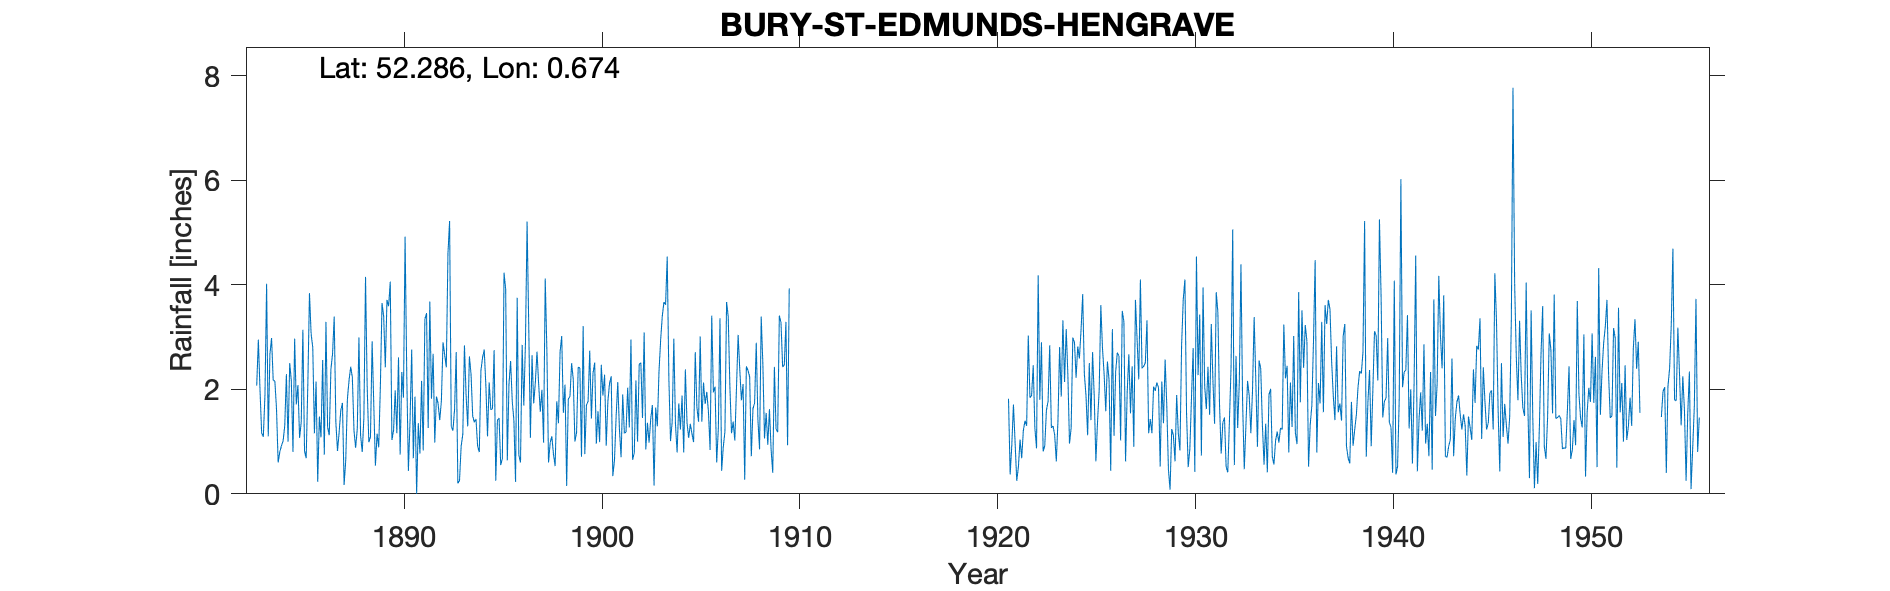

The file beside this chart, header and first rows:
BURY ST EDMUNDS HENGRAVE HALL, , , , , , , , , , , , , , , , , , , , , , , 
Grid ref, TL825687, Long, 0.6742, Lat, 52.29, Elevation, 91, ft, , , , , , , , , , , , , , , 
Station no, 1393, , , , , , , , , , , , , , , , , , , , , , 
, 1880, 1881, 1882, 1883, 1884, 1885, 1886, 1887, 1888, 1889, 1890, 1891, 1892, 1893, 1894, 1895, 1896, 1897, 1898, 1899, 1900, 1901, 1902
January, , , , 2.07, 1.63, 1.71, 2.15, 1.37, 0.88, 0.54, 1.98, 1.86, 0.98, 1.61, 1.37, 2.75, 1.4, 1.73, 0.76, 2.19, 2.31, 0.34, 0.65
February, , , , 2.95, 0.6, 2.08, 0.23, 0.82, 1.24, 1.15, 1.16, 0, 1.86, 2.71, 1.43, 0.25, 0.23, 2.13, 0.53, 1, 2.51, 0.64, 0.78
March, , , , 1.98, 0.8, 1.07, 1.48, 1.18, 2.99, 0.89, 2.61, 1.35, 1.73, 0.2, 0.91, 1.41, 3.75, 2.72, 1.77, 1.17, 0.96, 1.48, 2.17
April, , , , 1.16, 0.92, 1.37, 1.08, 1.6, 1.12, 2.05, 0.75, 0.77, 1.41, 0.25, 0.8, 1.45, 0.74, 2.11, 1.35, 2.42, 1.58, 2.14, 1
May, , , , 1.09, 1.01, 3.14, 2.56, 1.74, 0.8, 3.65, 2.33, 2.16, 1.77, 0.91, 2.36, 0.55, 0.6, 1.57, 2.71, 2.41, 0.99, 1.24, 2.48
June, , , , 1.89, 1.3, 0.82, 0.75, 0.17, 1.45, 3.4, 1.84, 0.83, 2.9, 1.14, 2.61, 0.67, 2.85, 1.99, 3.02, 0.71, 2.47, 0.7, 2.51
July, , , , 4.02, 2.29, 0.68, 3.29, 0.64, 4.15, 2.42, 4.92, 3.34, 2.66, 2.84, 2.76, 4.23, 1.69, 0.98, 1.55, 3.21, 1.88, 1.9, 1.45
August, , , , 1.1, 1, 2.09, 1.28, 1.81, 2.05, 3.71, 2.3, 3.46, 2.42, 1.89, 2.06, 3.92, 2.88, 4.12, 2.09, 0.76, 2.28, 1.16, 3.09
September, , , , 2.67, 2.5, 3.84, 1.12, 2.17, 0.99, 3.59, 0.44, 1.26, 4.6, 1.29, 1.1, 0.64, 5.21, 2.74, 0.15, 1.7, 0.92, 1.18, 0.85
October, , , , 2.98, 2.16, 3.06, 2.38, 2.43, 1.09, 4.06, 1.4, 3.68, 5.22, 2.63, 2.13, 2.09, 3.2, 0.6, 1.82, 1.77, 1.77, 2.03, 1.36
November, , , , 2.17, 0.8, 2.8, 2.68, 2.23, 2.92, 1.03, 2.76, 1.82, 1.29, 2.29, 1.61, 2.54, 1.07, 0.98, 1.86, 2.74, 2.11, 1.27, 0.98
December, , , , 2.16, 2.97, 1.16, 3.39, 1.21, 1.71, 1.21, 0.68, 2.68, 1.21, 1.49, 1.63, 1.77, 2.65, 1.1, 2.5, 1.44, 2.25, 2.95, 1.44
Total, , , , 26.24, 17.98, 23.82, 22.39, 17.37, 21.39, 27.7, 23.17, 23.21, 28.05, 19.25, 20.77, 22.27, 26.27, 22.77, 20.11, 21.52, 22.03, 17.03, 18.76
